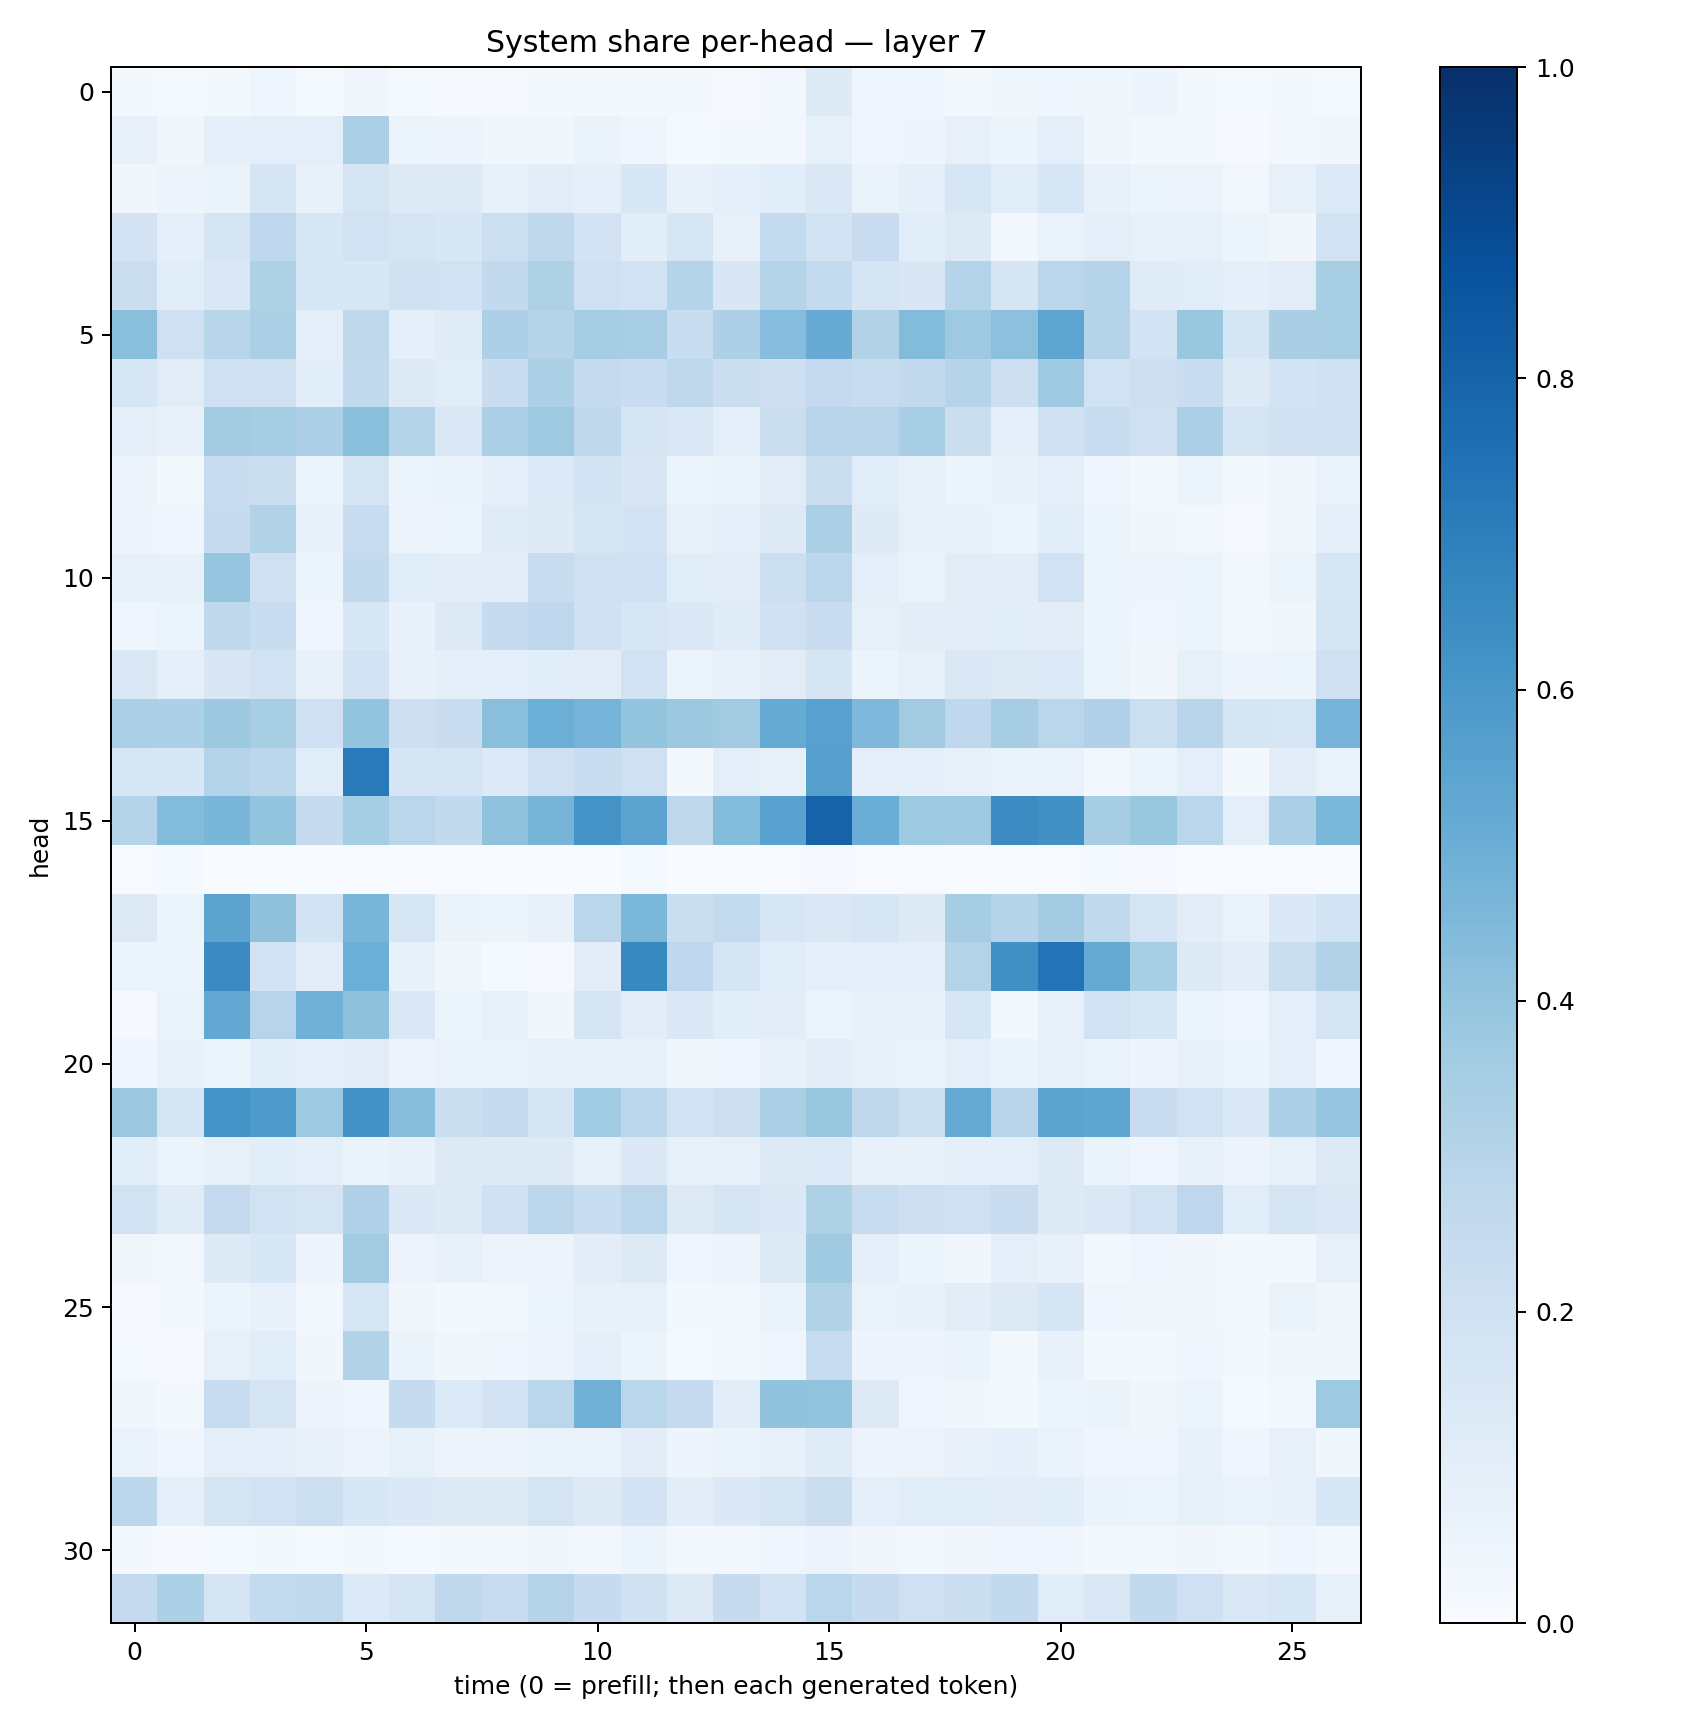

The data file committed next to this chart (first rows):
0.016547158, 0.013595342, 0.018071784, 0.04223817, 0.013075056, 0.0331301, 0.012214733, 0.0095787, 0.010701103, 0.021955008, 0.02332316, 0.023382721, 0.017106026, 0.0101242615, 0.027055884, 0.12171969, 0.04588458, 0.04031503, 0.022103367, 0.038690194, 0.04329983, 0.037778467, 0.047483567, 0.022721758
0.07841, 0.03601, 0.09102, 0.09696, 0.09403, 0.3358, 0.05114, 0.04895, 0.03597, 0.03545, 0.06394, 0.04182, 0.01183, 0.02168, 0.02881, 0.08262, 0.04108, 0.04976, 0.08041, 0.06098, 0.09822, 0.03152, 0.02272, 0.02317
0.03344, 0.05491, 0.06617, 0.1668, 0.07532, 0.1791, 0.1301, 0.1251, 0.0834, 0.1043, 0.08728, 0.1559, 0.07555, 0.08899, 0.1074, 0.1416, 0.06427, 0.08609, 0.1595, 0.1168, 0.1615, 0.07208, 0.05152, 0.05525
0.1827, 0.08602, 0.1715, 0.2691, 0.1563, 0.1947, 0.1647, 0.1536, 0.2152, 0.2695, 0.1798, 0.1081, 0.1609, 0.0804, 0.255, 0.1855, 0.2287, 0.1063, 0.1289, 0.02874, 0.06741, 0.09643, 0.08239, 0.08551
0.2254, 0.1078, 0.1477, 0.3209, 0.159, 0.1531, 0.197, 0.1919, 0.2591, 0.321, 0.2108, 0.1892, 0.3025, 0.152, 0.3022, 0.2549, 0.1669, 0.1485, 0.301, 0.1711, 0.2834, 0.2998, 0.1193, 0.1156
0.4235, 0.2064, 0.2908, 0.335, 0.1001, 0.2705, 0.09043, 0.1192, 0.3278, 0.3011, 0.3518, 0.3449, 0.2321, 0.3266, 0.4302, 0.51, 0.3117, 0.4386, 0.3731, 0.4146, 0.5429, 0.3044, 0.1873, 0.3862
0.1616, 0.1101, 0.2048, 0.1991, 0.1073, 0.2636, 0.1316, 0.1138, 0.2275, 0.331, 0.2538, 0.2286, 0.2734, 0.2262, 0.2142, 0.2538, 0.2399, 0.2592, 0.2994, 0.2138, 0.3673, 0.1952, 0.2128, 0.2311
0.09845, 0.07605, 0.357, 0.3527, 0.3253, 0.4249, 0.3078, 0.146, 0.3299, 0.3737, 0.2726, 0.1687, 0.1464, 0.09406, 0.2195, 0.2945, 0.2912, 0.3454, 0.2199, 0.09379, 0.199, 0.2338, 0.197, 0.3347
0.0583, 0.02113, 0.2267, 0.2197, 0.059, 0.177, 0.05124, 0.0653, 0.09103, 0.1353, 0.1857, 0.1513, 0.05246, 0.06675, 0.1121, 0.2195, 0.1148, 0.08008, 0.05414, 0.07426, 0.09724, 0.04045, 0.02156, 0.05454
0.04775, 0.04457, 0.2465, 0.3122, 0.0715, 0.2414, 0.05744, 0.05249, 0.1181, 0.1245, 0.1792, 0.1836, 0.07068, 0.09308, 0.1261, 0.3324, 0.1246, 0.08524, 0.07201, 0.05361, 0.1086, 0.0508, 0.03363, 0.02915
0.08556, 0.07172, 0.3971, 0.2099, 0.05972, 0.2592, 0.1156, 0.1032, 0.1025, 0.2378, 0.2053, 0.2056, 0.1141, 0.102, 0.2175, 0.2799, 0.1013, 0.06862, 0.1106, 0.1036, 0.1934, 0.06213, 0.04869, 0.0625
0.04167, 0.06103, 0.2733, 0.2331, 0.04123, 0.1548, 0.07669, 0.127, 0.2468, 0.2735, 0.1993, 0.158, 0.1476, 0.1207, 0.197, 0.2288, 0.08258, 0.1043, 0.1122, 0.1077, 0.1046, 0.0603, 0.04332, 0.06183
0.148, 0.08684, 0.1492, 0.1944, 0.07582, 0.1817, 0.07727, 0.0885, 0.08933, 0.107, 0.1131, 0.1908, 0.06026, 0.07539, 0.1128, 0.1716, 0.05996, 0.08341, 0.1429, 0.1273, 0.1329, 0.06119, 0.03334, 0.0841
0.3342, 0.3304, 0.3776, 0.3418, 0.2048, 0.3991, 0.2109, 0.2269, 0.4242, 0.4963, 0.4727, 0.402, 0.3754, 0.3619, 0.5168, 0.5559, 0.4499, 0.3605, 0.2669, 0.3514, 0.2861, 0.3175, 0.215, 0.292
0.1601, 0.1539, 0.3066, 0.279, 0.1143, 0.7136, 0.1649, 0.1776, 0.1351, 0.2086, 0.2316, 0.2059, 0.01584, 0.09683, 0.08262, 0.5602, 0.09432, 0.09056, 0.08026, 0.06614, 0.06654, 0.03034, 0.05411, 0.09539
0.3006, 0.4384, 0.4616, 0.4015, 0.2448, 0.3546, 0.2838, 0.261, 0.4078, 0.4711, 0.6109, 0.5457, 0.2714, 0.4389, 0.5535, 0.801, 0.5008, 0.3749, 0.3687, 0.6447, 0.6268, 0.3502, 0.3847, 0.2864
0.005406, 0.01309, 0.003594, 0.002719, 0.003783, 0.00563, 0.0009115, 0.005141, 0.002066, 0.001427, 0.003064, 0.0125, 0.001713, 0.002585, 0.004028, 0.01073, 0.00777, 0.005738, 0.003813, 0.005777, 0.006748, 0.014, 0.008411, 0.003316
0.1305, 0.05938, 0.543, 0.4107, 0.1868, 0.465, 0.1586, 0.06511, 0.05866, 0.07394, 0.2841, 0.4606, 0.2236, 0.2561, 0.1595, 0.1457, 0.1602, 0.1236, 0.3493, 0.2976, 0.3584, 0.2636, 0.1724, 0.105
0.06179, 0.05123, 0.6523, 0.1802, 0.1127, 0.4987, 0.07079, 0.0323, 0.01522, 0.01105, 0.1051, 0.6575, 0.2756, 0.1685, 0.1171, 0.0882, 0.09485, 0.1007, 0.3071, 0.6294, 0.7402, 0.5172, 0.3441, 0.1286
0.008311, 0.0695, 0.526, 0.2941, 0.4869, 0.4105, 0.1422, 0.05333, 0.08118, 0.03867, 0.1732, 0.1102, 0.1432, 0.1062, 0.1037, 0.06102, 0.08199, 0.07312, 0.1616, 0.02481, 0.07943, 0.1938, 0.1614, 0.06135
0.04246, 0.08164, 0.05875, 0.1153, 0.08854, 0.1103, 0.05803, 0.06715, 0.06962, 0.08113, 0.07108, 0.08493, 0.03856, 0.04291, 0.07377, 0.1045, 0.07084, 0.06933, 0.09511, 0.06336, 0.08157, 0.0668, 0.04734, 0.07442
0.3764, 0.1684, 0.6144, 0.5831, 0.3723, 0.6213, 0.4261, 0.2202, 0.2473, 0.1663, 0.3669, 0.2806, 0.1851, 0.2123, 0.3349, 0.3892, 0.2722, 0.2153, 0.514, 0.2894, 0.5462, 0.5368, 0.2269, 0.1923
0.1062, 0.0526, 0.08431, 0.1076, 0.09959, 0.06311, 0.07772, 0.1284, 0.1217, 0.1264, 0.08157, 0.1371, 0.07102, 0.07887, 0.1253, 0.1366, 0.07378, 0.07626, 0.0934, 0.09788, 0.129, 0.06429, 0.04472, 0.0759
0.1943, 0.1195, 0.2512, 0.1899, 0.1721, 0.3168, 0.1446, 0.1259, 0.2027, 0.28, 0.231, 0.2837, 0.1253, 0.1653, 0.1388, 0.321, 0.2397, 0.2128, 0.2088, 0.2289, 0.1227, 0.1459, 0.1911, 0.2759
0.03726, 0.02679, 0.1215, 0.1548, 0.04802, 0.3602, 0.05815, 0.0745, 0.05717, 0.05483, 0.1052, 0.1273, 0.03969, 0.04837, 0.1325, 0.3696, 0.09135, 0.05318, 0.03241, 0.09704, 0.07368, 0.02852, 0.04631, 0.03313
0.01135, 0.02195, 0.06096, 0.07562, 0.0265, 0.1591, 0.03227, 0.02091, 0.02986, 0.05177, 0.07585, 0.08341, 0.02058, 0.02845, 0.06288, 0.3154, 0.06905, 0.07498, 0.1037, 0.1313, 0.1673, 0.04177, 0.03369, 0.03332
0.01516, 0.00928, 0.07824, 0.1141, 0.0331, 0.3154, 0.06264, 0.03581, 0.04026, 0.05757, 0.08837, 0.06057, 0.01545, 0.02827, 0.04592, 0.2418, 0.05058, 0.04897, 0.06263, 0.01571, 0.07539, 0.01867, 0.02024, 0.04532
0.03834, 0.01836, 0.2356, 0.1727, 0.05531, 0.0465, 0.247, 0.1347, 0.182, 0.2879, 0.4818, 0.2853, 0.2526, 0.102, 0.4037, 0.4014, 0.1301, 0.04666, 0.03178, 0.02299, 0.06117, 0.06548, 0.03306, 0.05255
0.06976, 0.04416, 0.09977, 0.1007, 0.07442, 0.05702, 0.08334, 0.05537, 0.05747, 0.06795, 0.07027, 0.1038, 0.04697, 0.0626, 0.0719, 0.1173, 0.05655, 0.0583, 0.073, 0.08777, 0.06755, 0.04226, 0.04581, 0.07035
0.2805, 0.09193, 0.1778, 0.1895, 0.2149, 0.1544, 0.1376, 0.1255, 0.1308, 0.1784, 0.1291, 0.1817, 0.1042, 0.1382, 0.1744, 0.2204, 0.1002, 0.1163, 0.1136, 0.1108, 0.1058, 0.06503, 0.05909, 0.08538
0.01684, 0.01159, 0.01341, 0.02012, 0.01557, 0.01575, 0.01533, 0.02169, 0.01911, 0.03546, 0.02807, 0.05391, 0.02423, 0.03002, 0.04082, 0.05779, 0.03228, 0.02731, 0.03207, 0.0458, 0.04506, 0.02253, 0.03105, 0.03501
0.2533, 0.3309, 0.1716, 0.2559, 0.2648, 0.1347, 0.1689, 0.2708, 0.2412, 0.2982, 0.2462, 0.1987, 0.1261, 0.2435, 0.18, 0.2853, 0.2432, 0.2076, 0.2212, 0.2583, 0.1167, 0.1455, 0.2606, 0.2078
